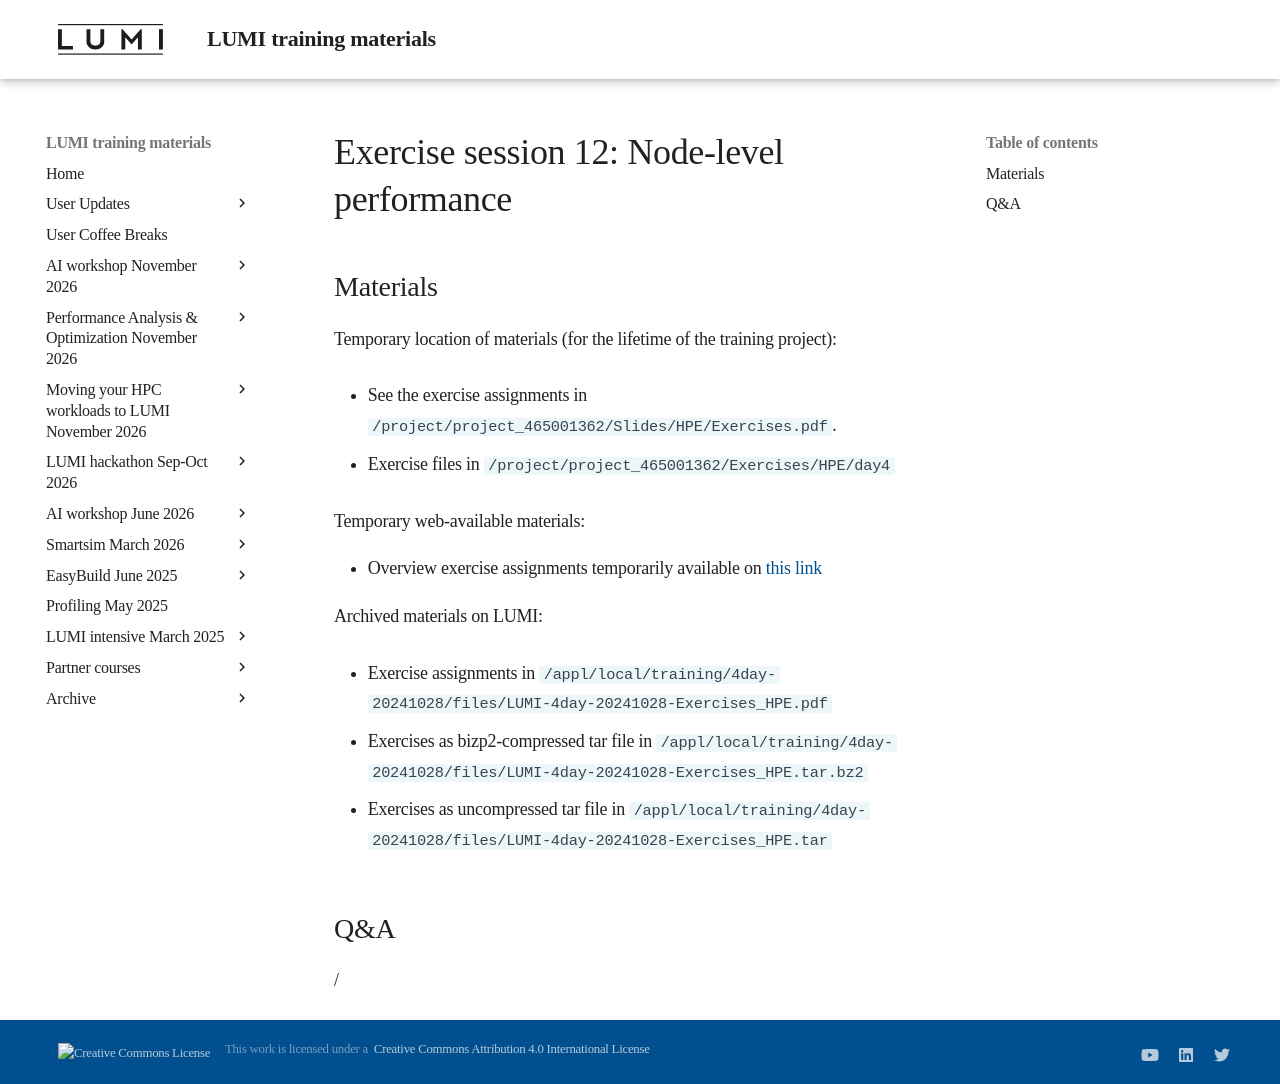

repository: Lumi-supercomputer/LUMI-training-materials · page: 4day-20241028/extra_4_04_Exercises_12/index.html · generator: mkdocs

# Exercise session 12: Node-level performance

<!--
The files for the exercises can be found in `Exercises/HPE/day4/node_performance`.
Try different compiler optimizations and see the impact on performance.
-->


## Materials

<!--
No materials available at the moment.
-->

Temporary location of materials (for the lifetime of the training project):

-   See the exercise assignments in
    `/project/project_465001362/Slides/HPE/Exercises.pdf`.

-   Exercise files in `/project/project_465001362/Exercises/HPE/day4`

Temporary web-available materials:

-    Overview exercise assignments temporarily available on
     [this link](https://462000265.lumidata.eu/4day-20241028/files/LUMI-4day-20241028-4_Exercises_day4.pdf)

Archived materials on LUMI:

-   Exercise assignments in `/appl/local/training/4day-20241028/files/LUMI-4day-20241028-Exercises_HPE.pdf`

-   Exercises as bizp2-compressed tar file in
    `/appl/local/training/4day-20241028/files/LUMI-4day-20241028-Exercises_HPE.tar.bz2`

-   Exercises as uncompressed tar file in
    `/appl/local/training/4day-20241028/files/LUMI-4day-20241028-Exercises_HPE.tar`


## Q&A

/
